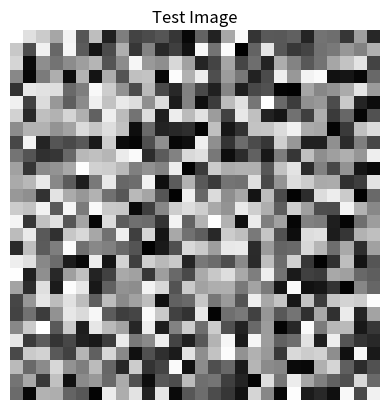

The script that saved this image:
import matplotlib.pyplot as plt
import numpy as np

# Make a simple fake image
image = np.random.rand(28, 28)

plt.imshow(image, cmap="gray")
plt.title("Test Image")
plt.axis("off")
plt.show(block=False)
plt.pause(0.1)
input("Do you see the image? Press Enter to close it...")
plt.close()
print("✅ It worked!")
